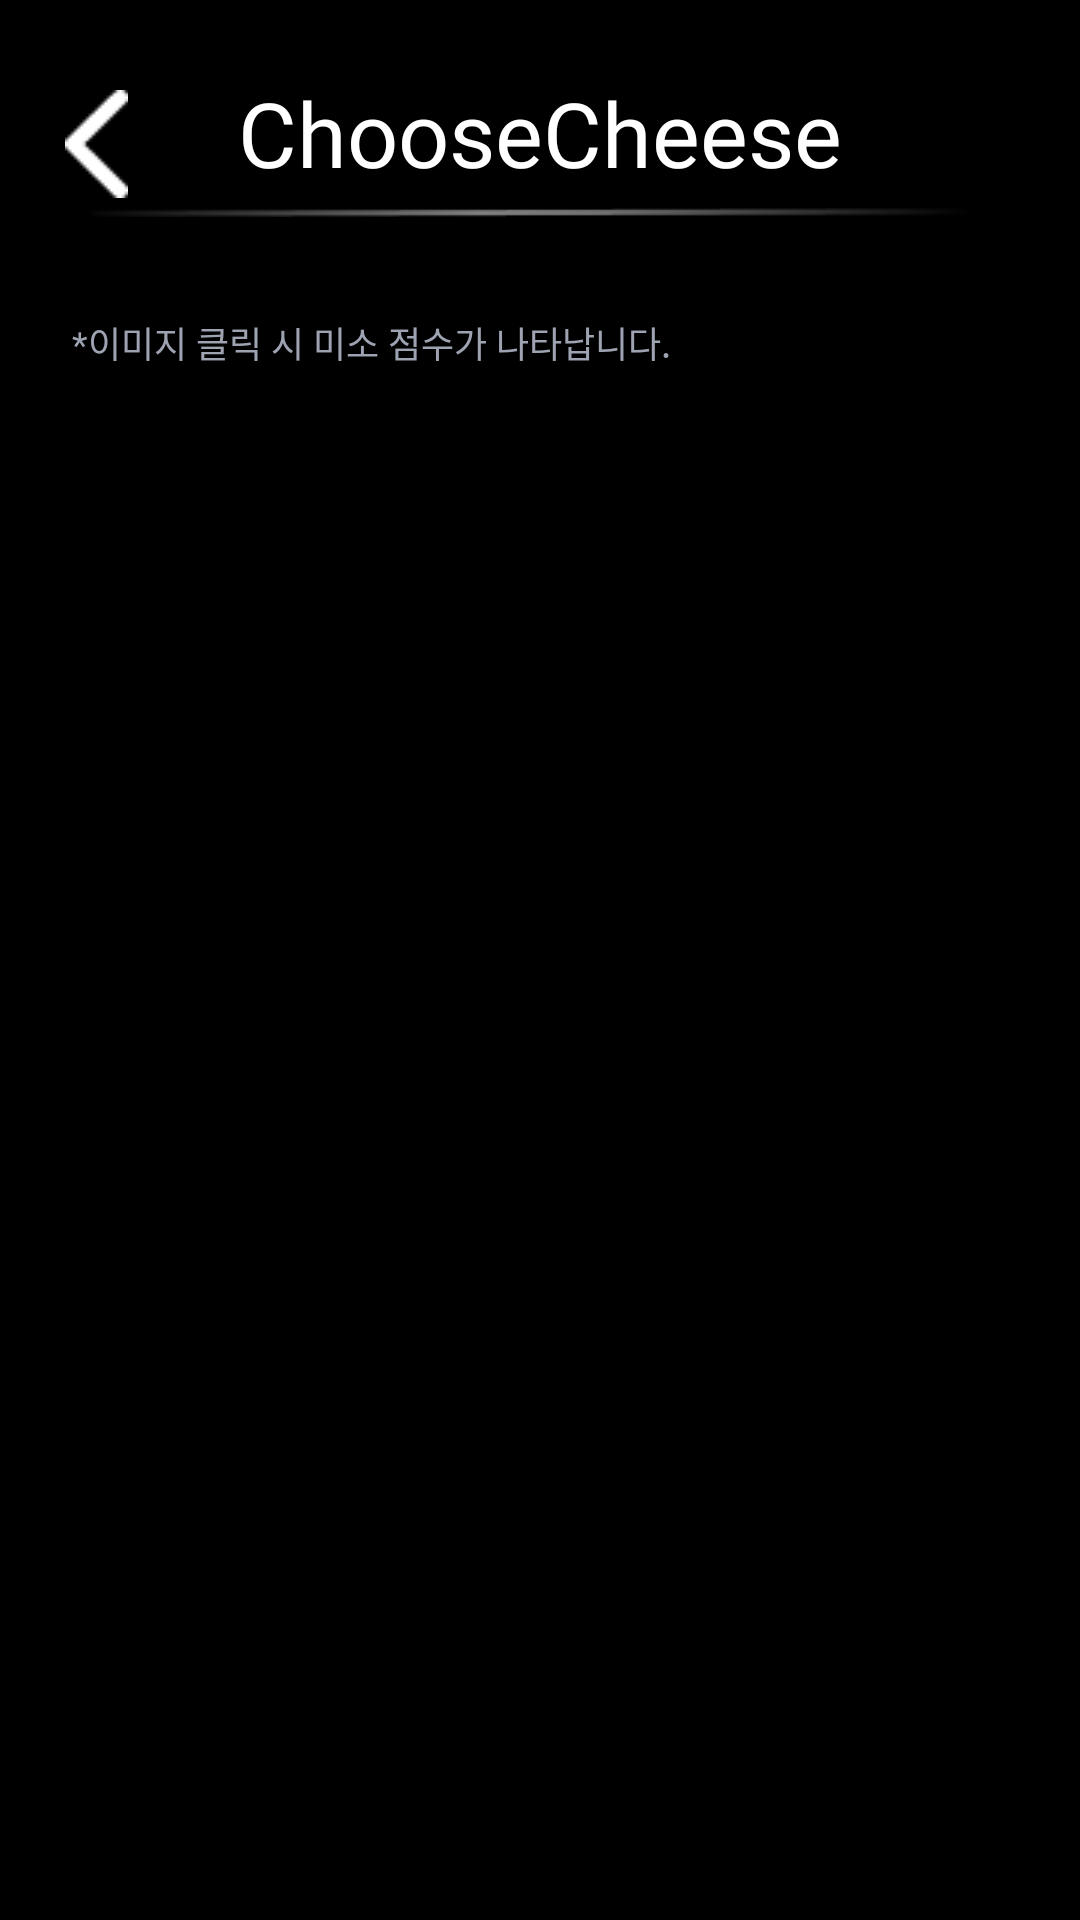

This screen was rendered from an Android layout file. Write that file and the resources it references.
<!-- AndroidManifest.xml: application theme Theme.ChooseCheese -->
<!-- res/layout/activity_smile_cost.xml -->
<?xml version="1.0" encoding="utf-8"?>
<androidx.constraintlayout.widget.ConstraintLayout xmlns:android="http://schemas.android.com/apk/res/android"
    xmlns:app="http://schemas.android.com/apk/res-auto"
    android:layout_width="match_parent"
    android:layout_height="match_parent"
    android:background="@color/black">

    <ImageButton
        android:id="@+id/cost_back_button"
        android:layout_width="wrap_content"
        android:layout_height="wrap_content"
        android:minWidth="48dp"
        android:minHeight="48dp"
        android:layout_marginStart="8dp"
        android:layout_marginTop="24dp"
        android:background="@color/black"
        android:src="@drawable/back_icon"
        app:layout_constraintStart_toStartOf="parent"
        app:layout_constraintTop_toTopOf="parent" />

    <TextView
        android:id="@+id/cost_title"
        android:layout_width="wrap_content"
        android:layout_height="wrap_content"
        android:layout_marginTop="24dp"
        android:fontFamily="@font/bmjua_otf"
        android:text="ChooseCheese"
        android:textColor="@color/white"
        android:textSize="30sp"
        app:layout_constraintEnd_toEndOf="parent"
        app:layout_constraintStart_toStartOf="parent"
        app:layout_constraintTop_toTopOf="parent" />

    <ImageView
        android:id="@+id/cost_divider"
        android:layout_width="300dp"
        android:layout_height="wrap_content"
        android:layout_marginTop="4dp"
        android:src="@drawable/main_divider"
        app:layout_constraintEnd_toEndOf="parent"
        app:layout_constraintStart_toStartOf="parent"
        app:layout_constraintTop_toBottomOf="@id/cost_title" />

    <TextView
        android:id="@+id/smile_text_ment"
        android:layout_width="wrap_content"
        android:layout_height="wrap_content"
        android:layout_marginStart="24dp"
        android:layout_marginTop="32dp"
        android:fontFamily="@font/pretendard_bold"
        android:text="@string/smile_text_ment"
        android:textColor="#9EA3B2"
        android:textSize="12sp"
        app:layout_constraintStart_toStartOf="parent"
        app:layout_constraintTop_toBottomOf="@id/cost_divider" />


    <ImageView
        android:id="@+id/cardImg"
        android:layout_width="match_parent"
        android:layout_height="500dp"
        android:layout_marginStart="24dp"
        android:layout_marginTop="16dp"
        android:layout_marginEnd="24dp"
        android:scaleType="centerInside"
        app:layout_constraintBottom_toTopOf="@id/smile_text_cost"
        app:layout_constraintEnd_toEndOf="parent"
        app:layout_constraintStart_toStartOf="parent"
        app:layout_constraintTop_toBottomOf="@id/smile_text_ment" />

    <TextView
        android:id="@+id/smile_text_cost"
        android:layout_width="wrap_content"
        android:layout_height="wrap_content"
        android:fontFamily="@font/soyo_maple_bold"
        android:textSize="20sp"
        android:text="@string/smile_text_cost"
        android:textColor="@color/white"
        app:layout_constraintTop_toBottomOf="@+id/cardImg"
        app:layout_constraintEnd_toEndOf="parent"
        app:layout_constraintStart_toStartOf="parent" />

    <TextView
        android:id="@+id/miso_point_text_view"
        android:layout_width="wrap_content"
        android:layout_height="wrap_content"
        android:layout_marginTop="4dp"
        android:textColor="#FFF700"
        android:textSize="24sp"
        android:visibility="gone"
        app:layout_constraintBottom_toBottomOf="parent"
        app:layout_constraintEnd_toEndOf="parent"
        app:layout_constraintStart_toStartOf="parent"
        app:layout_constraintTop_toBottomOf="@id/smile_text_cost" />

</androidx.constraintlayout.widget.ConstraintLayout>
<!-- resources referenced by this layout -->
<resources>
  <color name="black">#FF000000</color>
  <color name="white">#FFFFFFFF</color>
  <!-- drawable back_icon: png bitmap (drawable, 258 bytes) -->
  <!-- drawable main_divider: png bitmap (drawable, 804 bytes) -->
  <string name="smile_text_cost">당신의 미소 금액</string>
  <string name="smile_text_ment">*이미지 클릭 시 미소 점수가 나타납니다.</string>
  <style name="Theme.ChooseCheese" parent="Base.Theme.ChooseCheese" />
  <style name="Base.Theme.ChooseCheese" parent="Theme.AppCompat.DayNight.NoActionBar">
          
          
      </style>
</resources>
